The GitHub repository hjunnnS/meta-club contains a labelled image folder "meta-club" with 7 categories: EDM dance floor party, hip-hop activity, hip-hop interior, retro disco, retro interior, social interior, social items. Examples follow, each with its label.

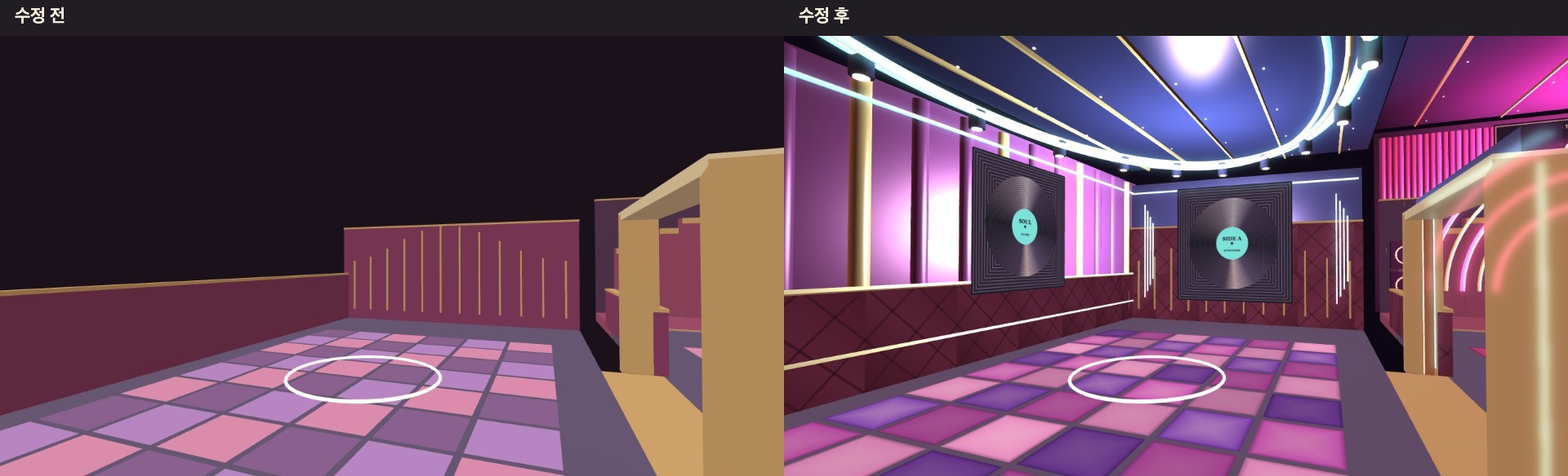
Label: retro interior

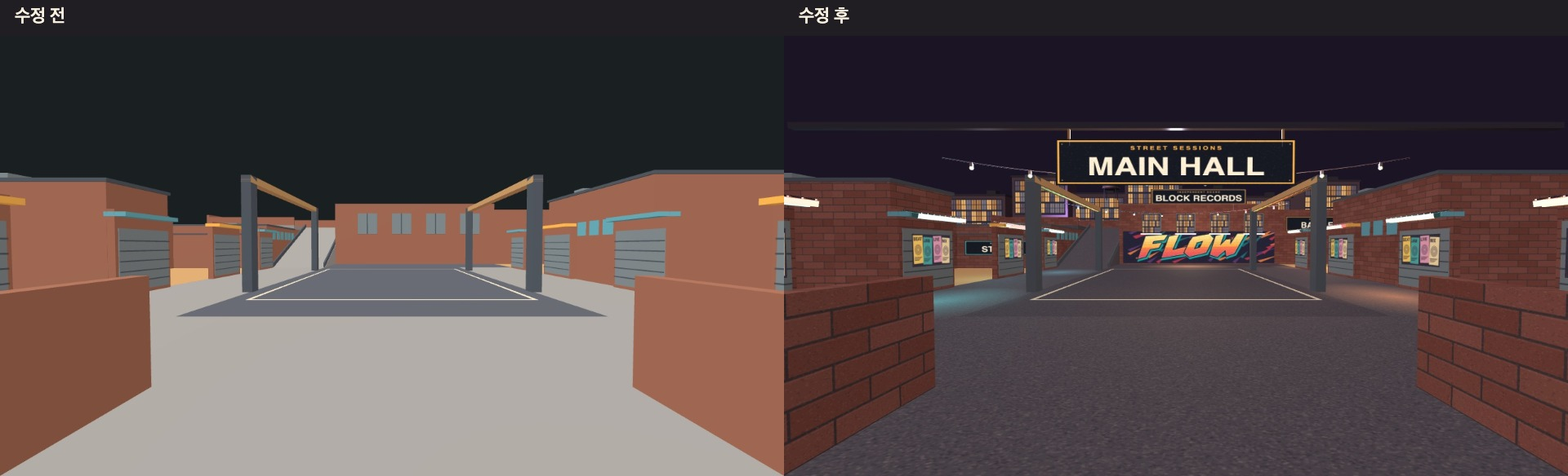
Label: hip-hop interior

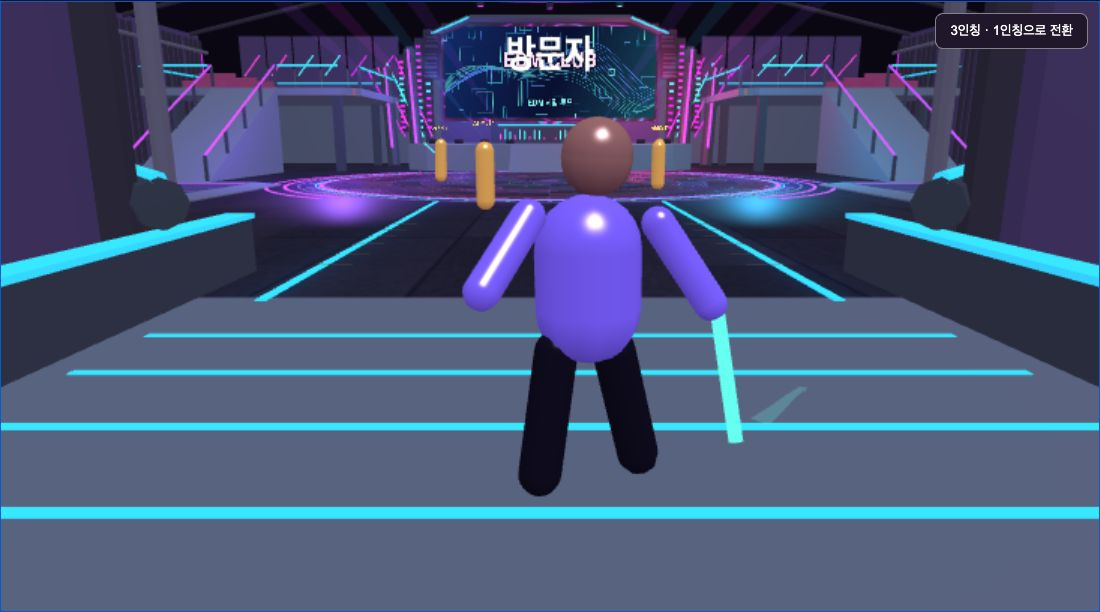
Label: EDM dance floor party

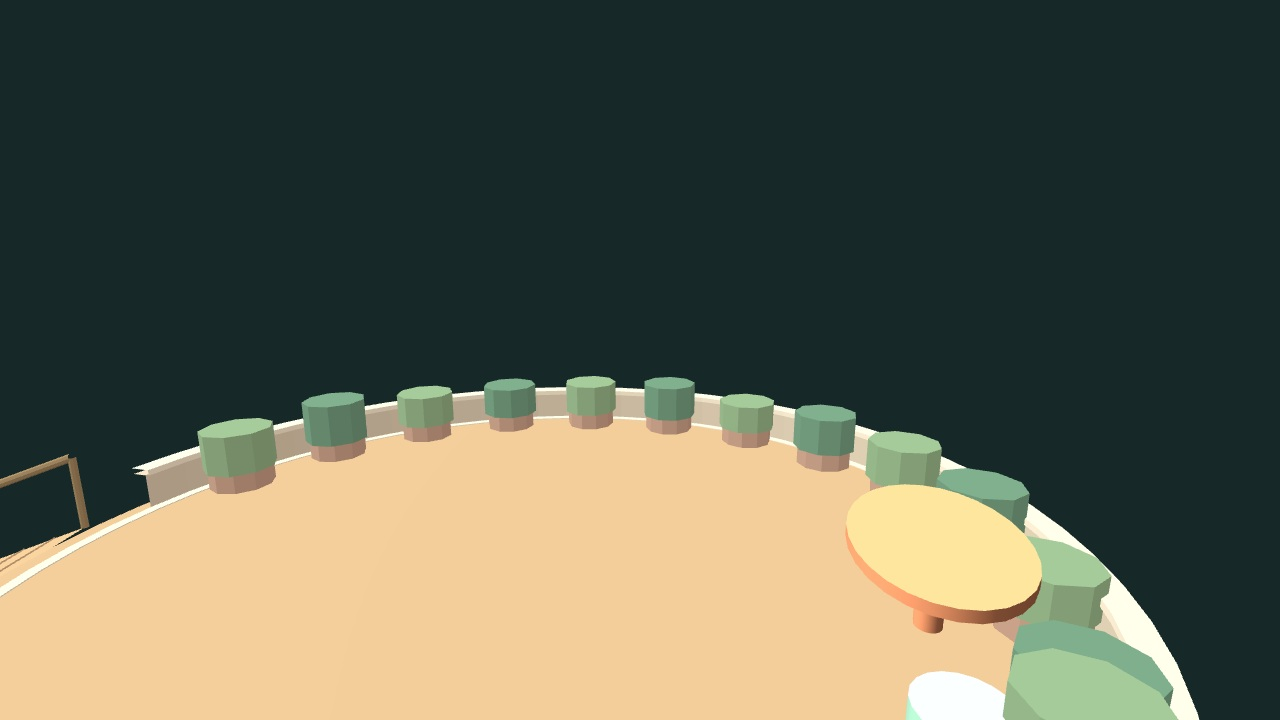
Label: social interior

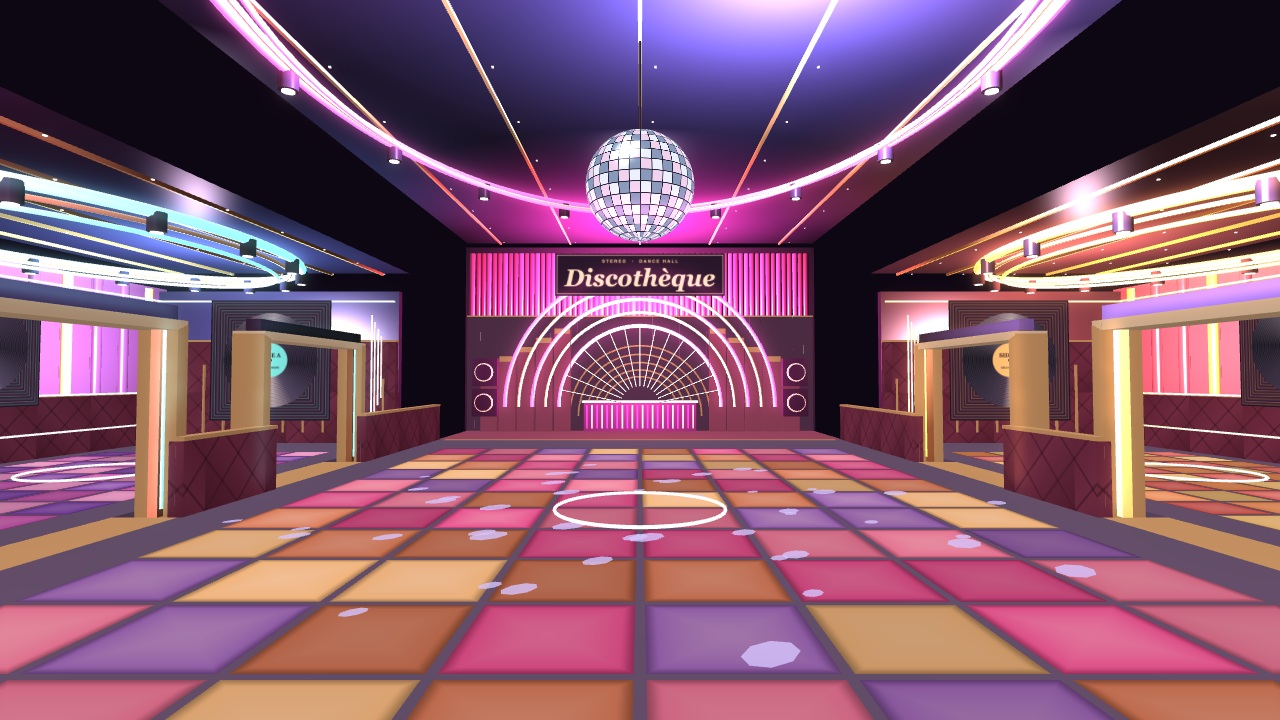
Label: retro interior

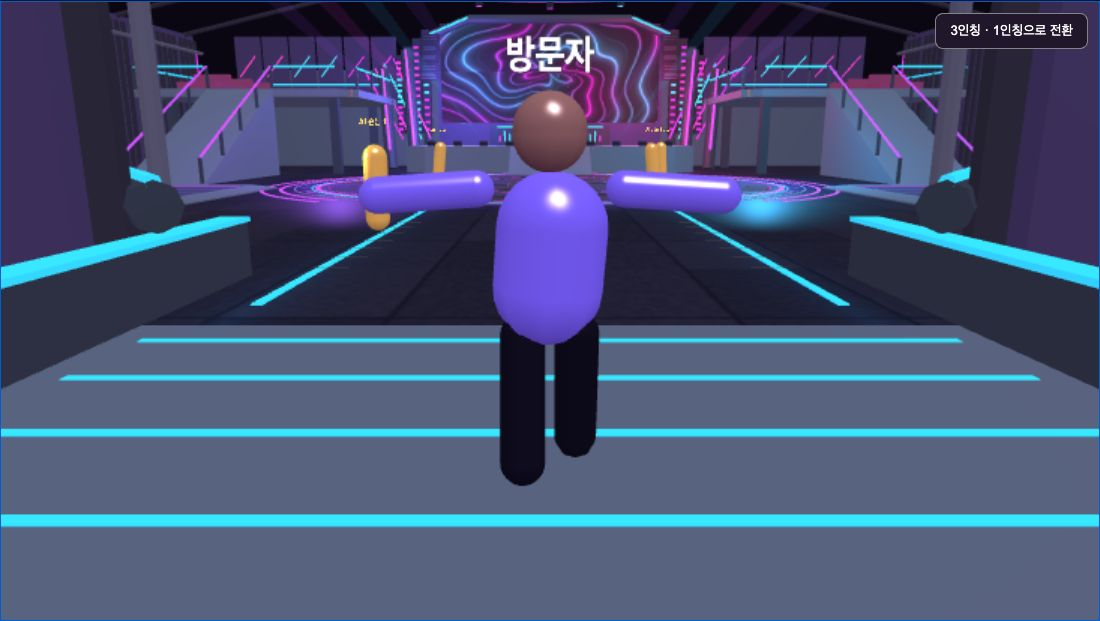
Label: EDM dance floor party
